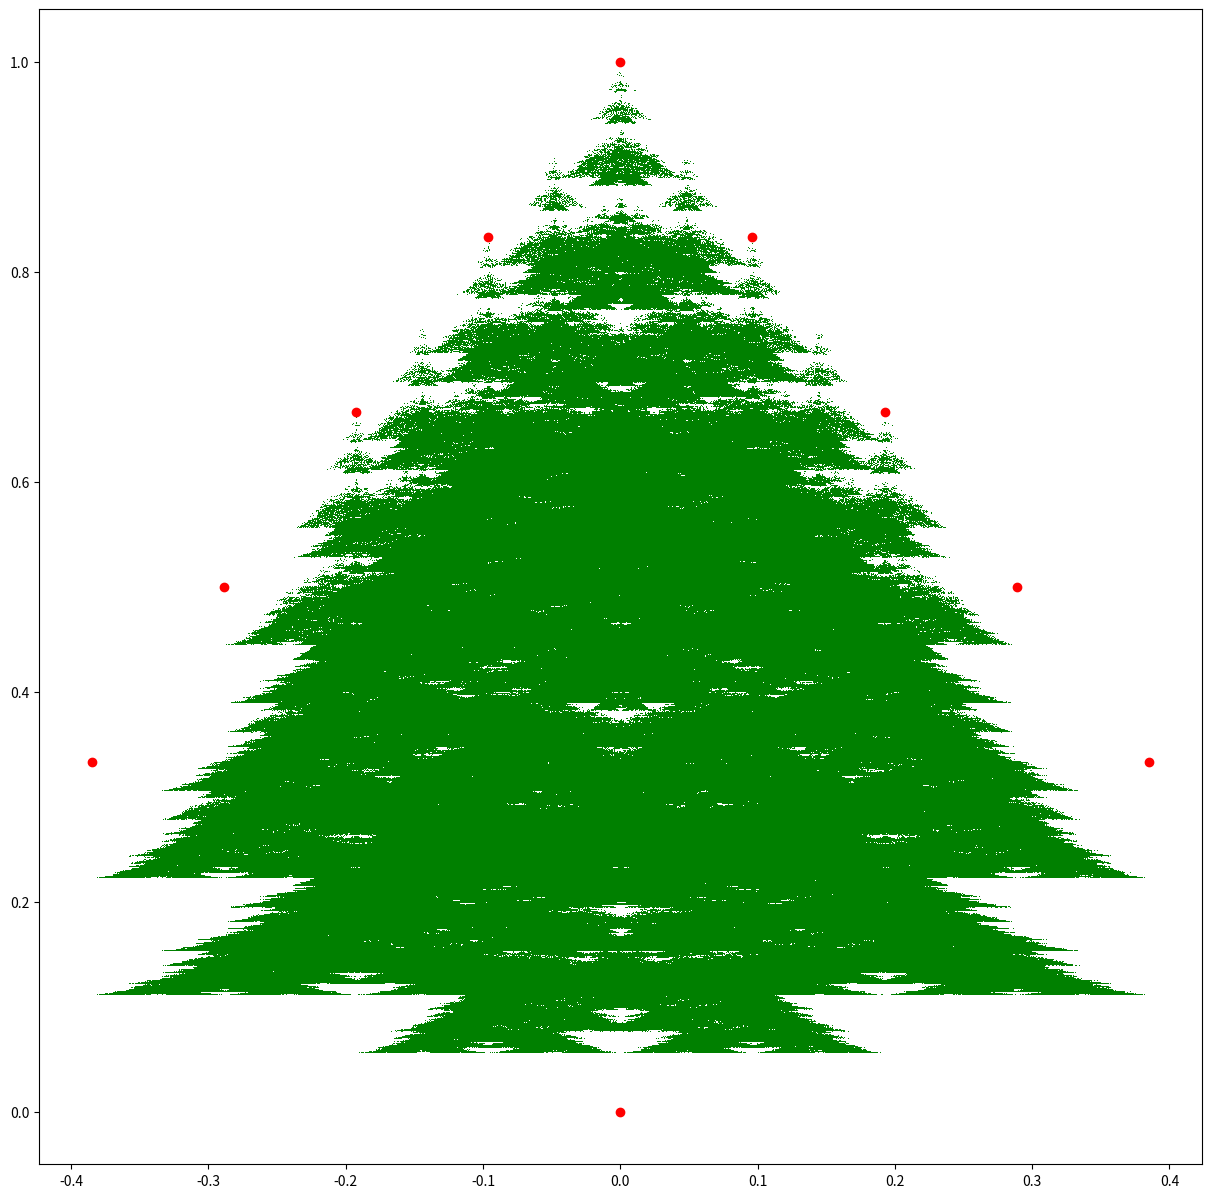

Here is the Python script that generated this plot:
from random import choice as choose
from matplotlib import pyplot as plt

def saesGame(detail):
    xPts, yPts = [], []
    ol = 3**.5/18
    points = {"A":(-ol,5/6),
              "B":(ol,5/6),
              "C":(-2*ol,4/6),
              "D":(2*ol,4/6),
              "E":(-3*ol,3/6),
              "F":(3*ol,3/6),
              "G":(-4*ol,2/6),
              "H":(4*ol,2/6),
              "X":(0,1),
              "Y":(0,0)}
    opt = ["A","B","C","D","E","F","G","H","X","Y"]
    lasm = "Y"
    x = 0
    y = 0
    for i in range(detail):
        xPts.append(x)
        yPts.append(y)
        if lasm == "Y":
            cropt = ["X"]
        elif lasm == "X":
            cropt = opt[:]
        else:
            x = x
            y = y/2
            lasm = "X"
            continue
        move = choose(cropt)
        x = (x+points[move][0])/2
        y = (y+points[move][1])/2
        lasm = move
    return xPts, yPts, points

p1, p2, p3 = saesGame(10000000)

fig = plt.figure(figsize=[15,15])
ax = fig.gca()
ax.plot(p1, p2, 'g,')
ax.plot(*zip(*list(p3.values())),'ro') #Plots the "Baubles"